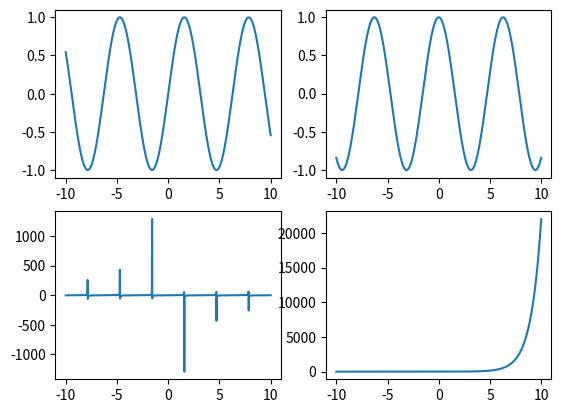

Here is the Python script that generated this plot:
import matplotlib.pyplot as plt
import numpy as np

def main():
    fig, ax = plt.subplots(2, 2)
    X1 = np.linspace(-10, 10, 1000)
    Y1 = np.sin(X1)
    Y2 = np.cos(X1)
    Y3 = np.tan(X1)
    Y4 = np.exp(X1)
    ax[0, 0].plot(X1, Y1)
    ax[0, 1].plot(X1, Y2)
    ax[1, 0].plot(X1, Y3)
    ax[1, 1].plot(X1, Y4)
    plt.show()

    
if __name__=="__main__":
    main()